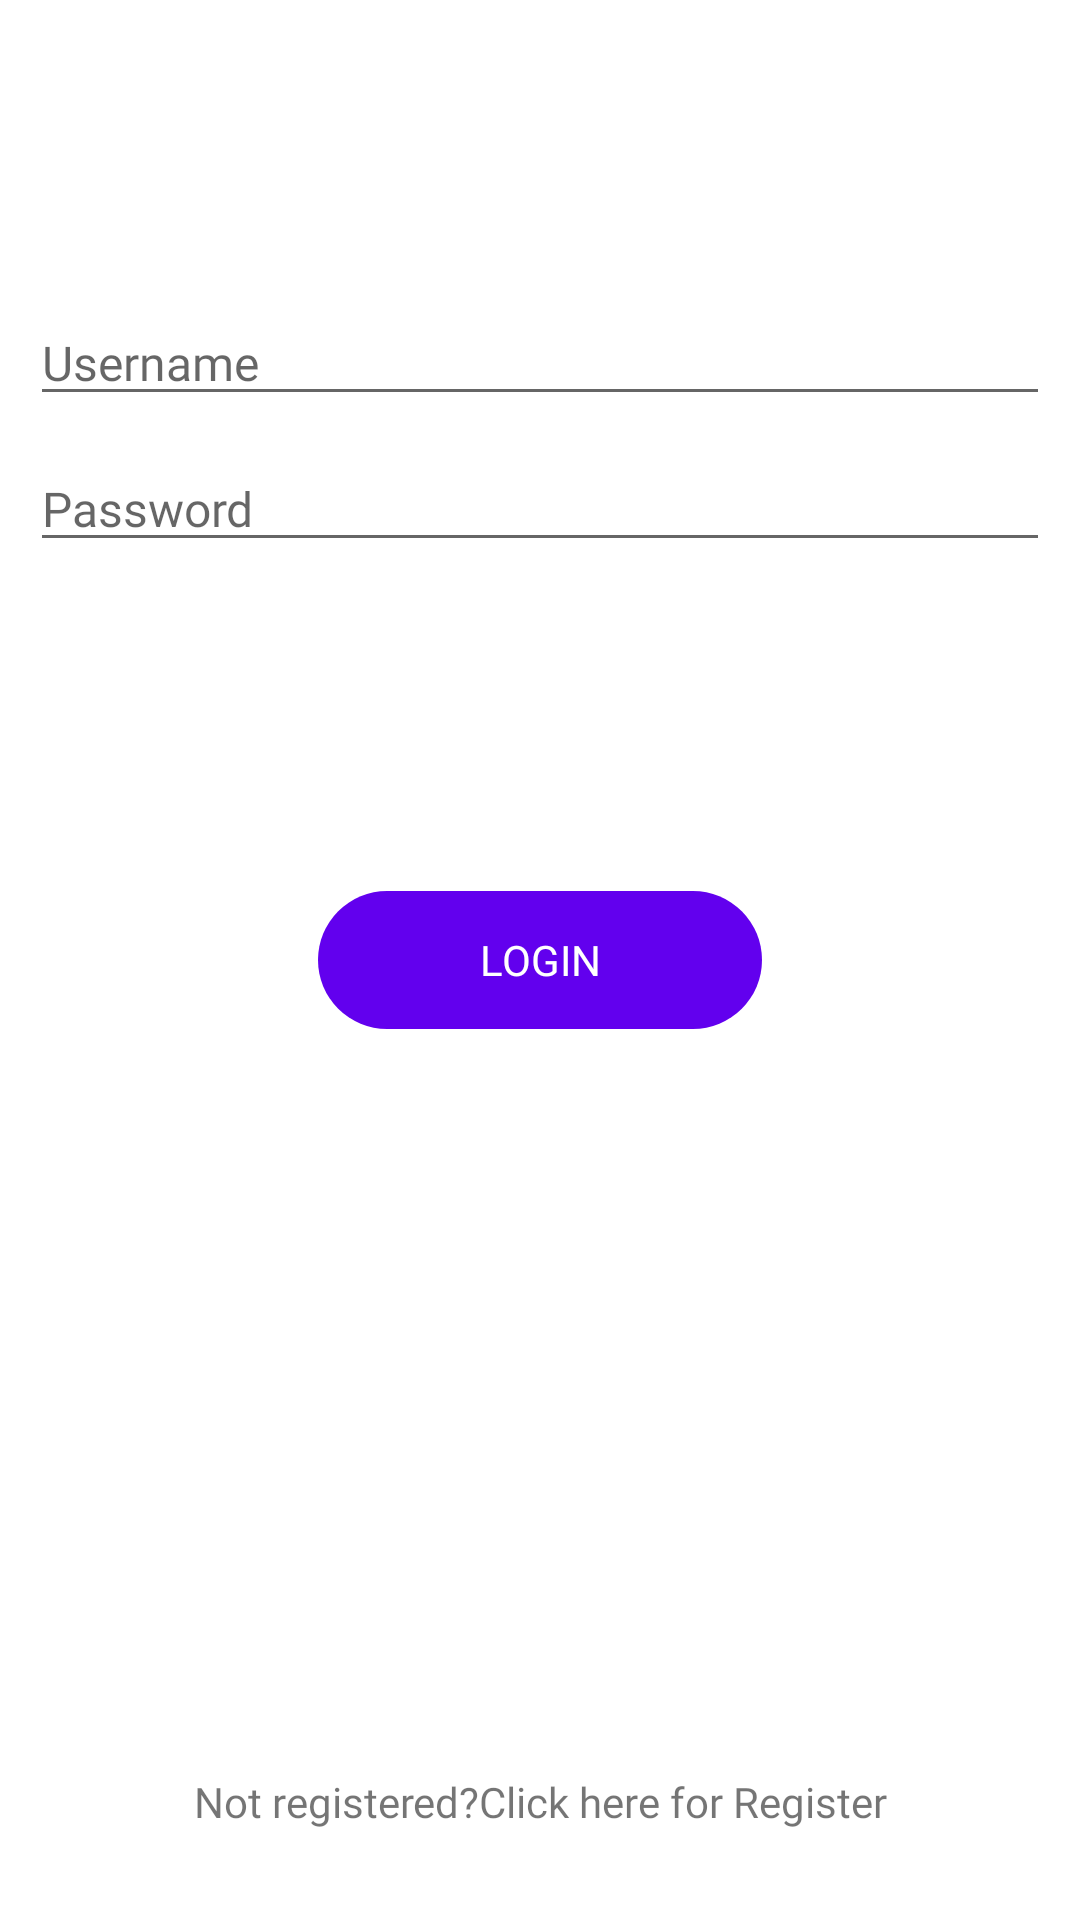

Produce the Android XML layout that renders to this screen, including the resource entries it uses.
<!-- AndroidManifest.xml: application theme Theme.LoginPage1 -->
<!-- res/layout/activity_login.xml -->
<?xml version="1.0" encoding="utf-8"?>
<androidx.constraintlayout.widget.ConstraintLayout xmlns:android="http://schemas.android.com/apk/res/android"
    xmlns:app="http://schemas.android.com/apk/res-auto"
    android:layout_width="match_parent"
    android:layout_height="match_parent"
    android:orientation="vertical">

    <EditText
        android:id="@+id/editTextUsername"
        style="@style/EditText"
        android:layout_width="match_parent"
        android:layout_height="wrap_content"
        android:layout_marginStart="10dp"
        android:layout_marginTop="100dp"
        android:layout_marginEnd="10dp"
        android:hint="@string/username_text"
        app:layout_constraintEnd_toEndOf="parent"
        app:layout_constraintStart_toStartOf="parent"
        app:layout_constraintTop_toTopOf="parent" />

    <EditText
        android:id="@+id/editTextPassword"
        style="@style/EditText"
        android:layout_width="match_parent"
        android:layout_height="wrap_content"
        android:layout_margin="10dp"
        android:hint="@string/password_text"
        android:inputType="textPassword"
        app:layout_constraintEnd_toEndOf="@+id/editTextUsername"
        app:layout_constraintStart_toStartOf="@+id/editTextUsername"
        app:layout_constraintTop_toBottomOf="@+id/editTextUsername" />

    <Button
        android:id="@+id/buttonLogin"
        style="@style/ButtonTheme"
        android:layout_width="wrap_content"
        android:layout_height="wrap_content"
        android:text="@string/login"
        app:layout_constraintBottom_toBottomOf="parent"
        app:layout_constraintEnd_toEndOf="@+id/editTextPassword"
        app:layout_constraintStart_toStartOf="@+id/editTextPassword"
        app:layout_constraintTop_toBottomOf="@+id/editTextPassword"
        app:layout_constraintTop_toTopOf="parent" />

    <TextView
        android:id="@+id/textViewRegister"
        android:layout_width="wrap_content"
        android:layout_height="wrap_content"
        android:layout_marginBottom="20dp"
        android:padding="10dp"
        android:fontFamily="@font/regular"
        android:text="@string/click_here_for_register"
        app:layout_constraintBottom_toBottomOf="parent"
        app:layout_constraintEnd_toEndOf="parent"
        app:layout_constraintStart_toStartOf="parent" />

</androidx.constraintlayout.widget.ConstraintLayout>
<!-- resources referenced by this layout -->
<resources>
  <string name="click_here_for_register">Not registered?Click here for Register</string>
  <string name="login">Login</string>
  <string name="password_text">Password</string>
  <string name="username_text">Username</string>
  <style name="ButtonTheme">
          <item name="android:textColor">@color/white</item>
          <item name="android:background">@drawable/button_gradiant</item>
          <item name="android:layout_height">@dimen/button_height</item>
          <item name="fontFamily">@font/medium</item>
          <item name="android:textSize">14sp</item>
          <item name="android:minWidth">150dp</item>
      </style>
  <style name="EditText">
          <item name="android:textColor">@color/black</item>
          <item name="fontFamily">@font/medium</item>
          <item name="android:textSize">16sp</item>
      </style>
  <style name="Theme.LoginPage1" parent="Theme.MaterialComponents.DayNight.DarkActionBar">
          
          <item name="colorPrimary">@color/purple_500</item>
          <item name="colorPrimaryVariant">@color/purple_700</item>
          <item name="colorOnPrimary">@color/white</item>
          
          <item name="colorSecondary">@color/teal_200</item>
          <item name="colorSecondaryVariant">@color/teal_700</item>
          <item name="colorOnSecondary">@color/black</item>
          
          <item name="android:statusBarColor">?attr/colorPrimaryVariant</item>
          
      </style>
  <!-- drawable button_gradiant (drawable) -->
  <?xml version="1.0" encoding="utf-8"?>
  <selector xmlns:android="http://schemas.android.com/apk/res/android">
      <item>
          <shape android:shape="rectangle">
              <gradient android:angle="90" android:endColor="@color/colorPrimary" android:startColor="@color/colorPrimary" android:type="linear" />
              <stroke android:width="2dp" android:color="@android:color/transparent" />
              <corners android:radius="25dp" />
          </shape>
      </item>
  </selector>
  <dimen name="button_height">50dp</dimen>
  <!-- not gathered from this repository: default colours our renderer supplied (Android Studio template values) -->
  <color name="purple_500">#FF6200EE</color>
  <color name="purple_700">#FF3700B3</color>
  <color name="teal_200">#FF03DAC5</color>
  <color name="teal_700">#FF018786</color>
  <color name="black">#FF000000</color>
  <color name="white">#FFFFFFFF</color>
  <color name="colorPrimary">#FF6200EE</color>
</resources>
